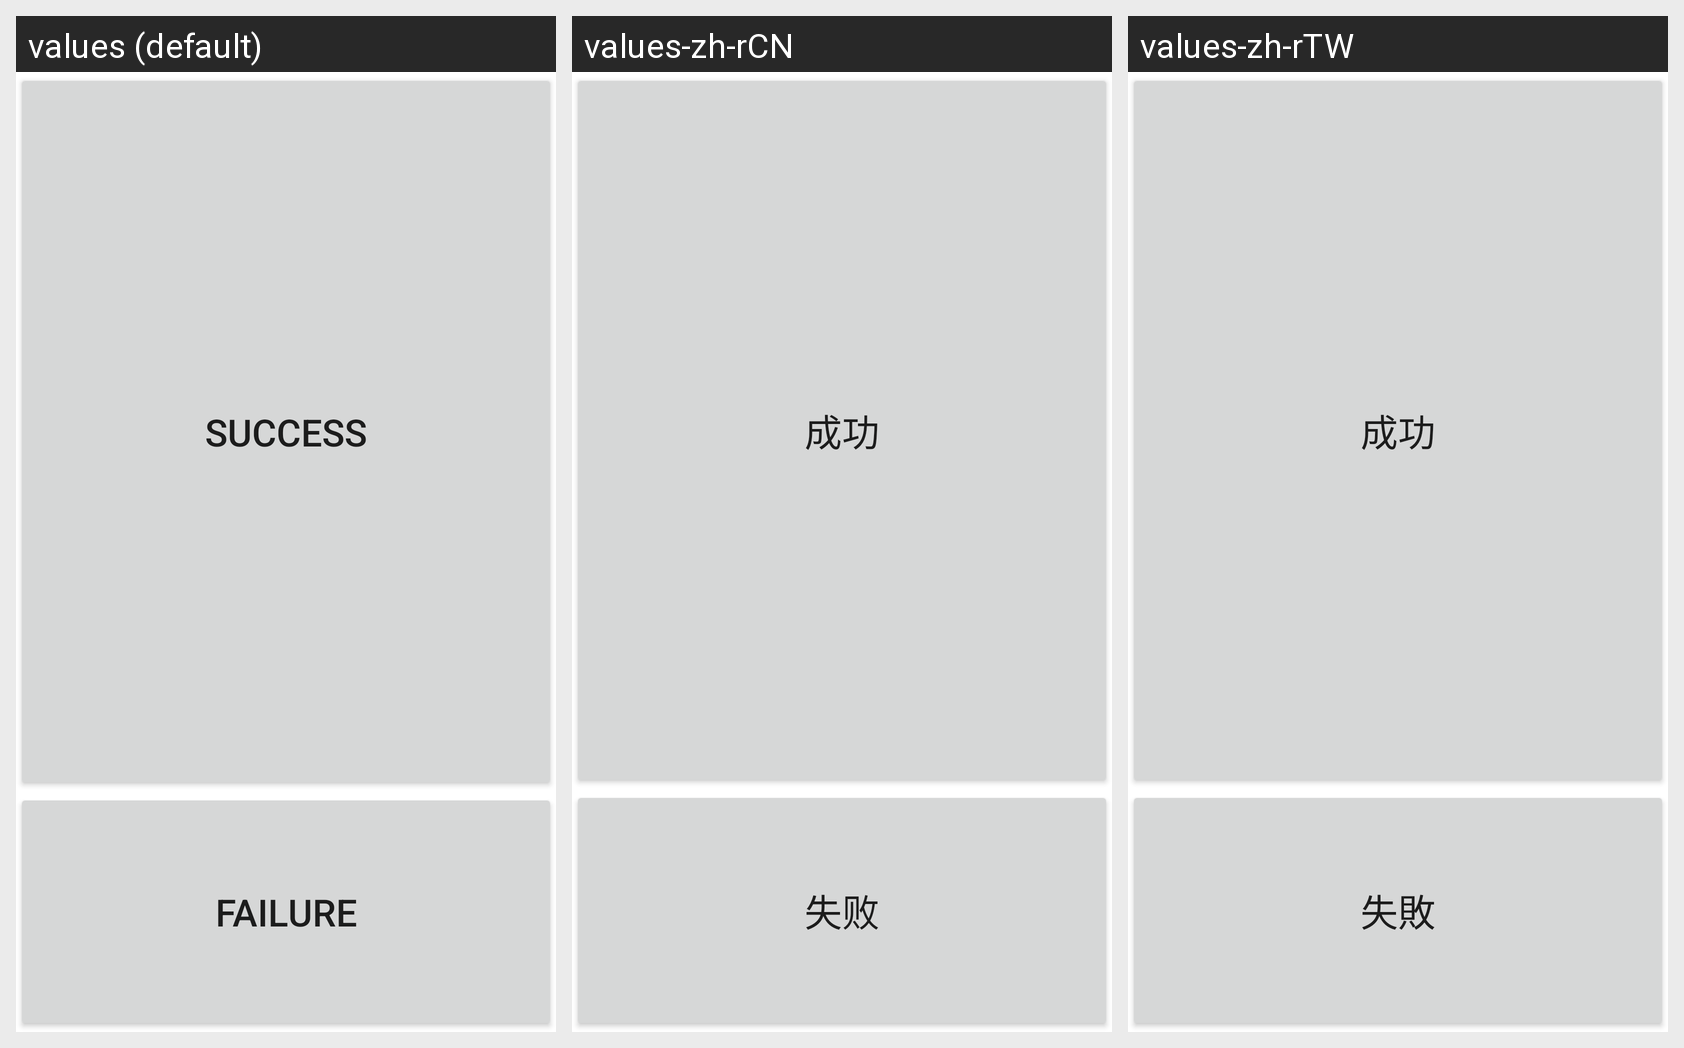

Here is an Android app screen in its default locale and in the app's own translations. Write out the translated-string differences for the strings that appear on this screen.
Android screen res/layout/fingerfactory.xml rendered under 3 locales, left to right: values (default), values-zh-rCN, values-zh-rTW. Device: Nexus 5 (rendered at 1080×1920; each locale shown at half size, 540×960, under a caption strip naming it); theme Theme.MaterialComponents.DayNight.NoActionBar.
Strings drawn on this screen, with the default value and each locale's value (text and hints the layout hard-codes, and strings that could not be matched under every locale, appear in the picture but are not listed):

Success
  values: Success
  values-zh-rCN: 成功
  values-zh-rTW: 成功

Failed
  values: Failure
  values-zh-rCN: 失败
  values-zh-rTW: 失敗
